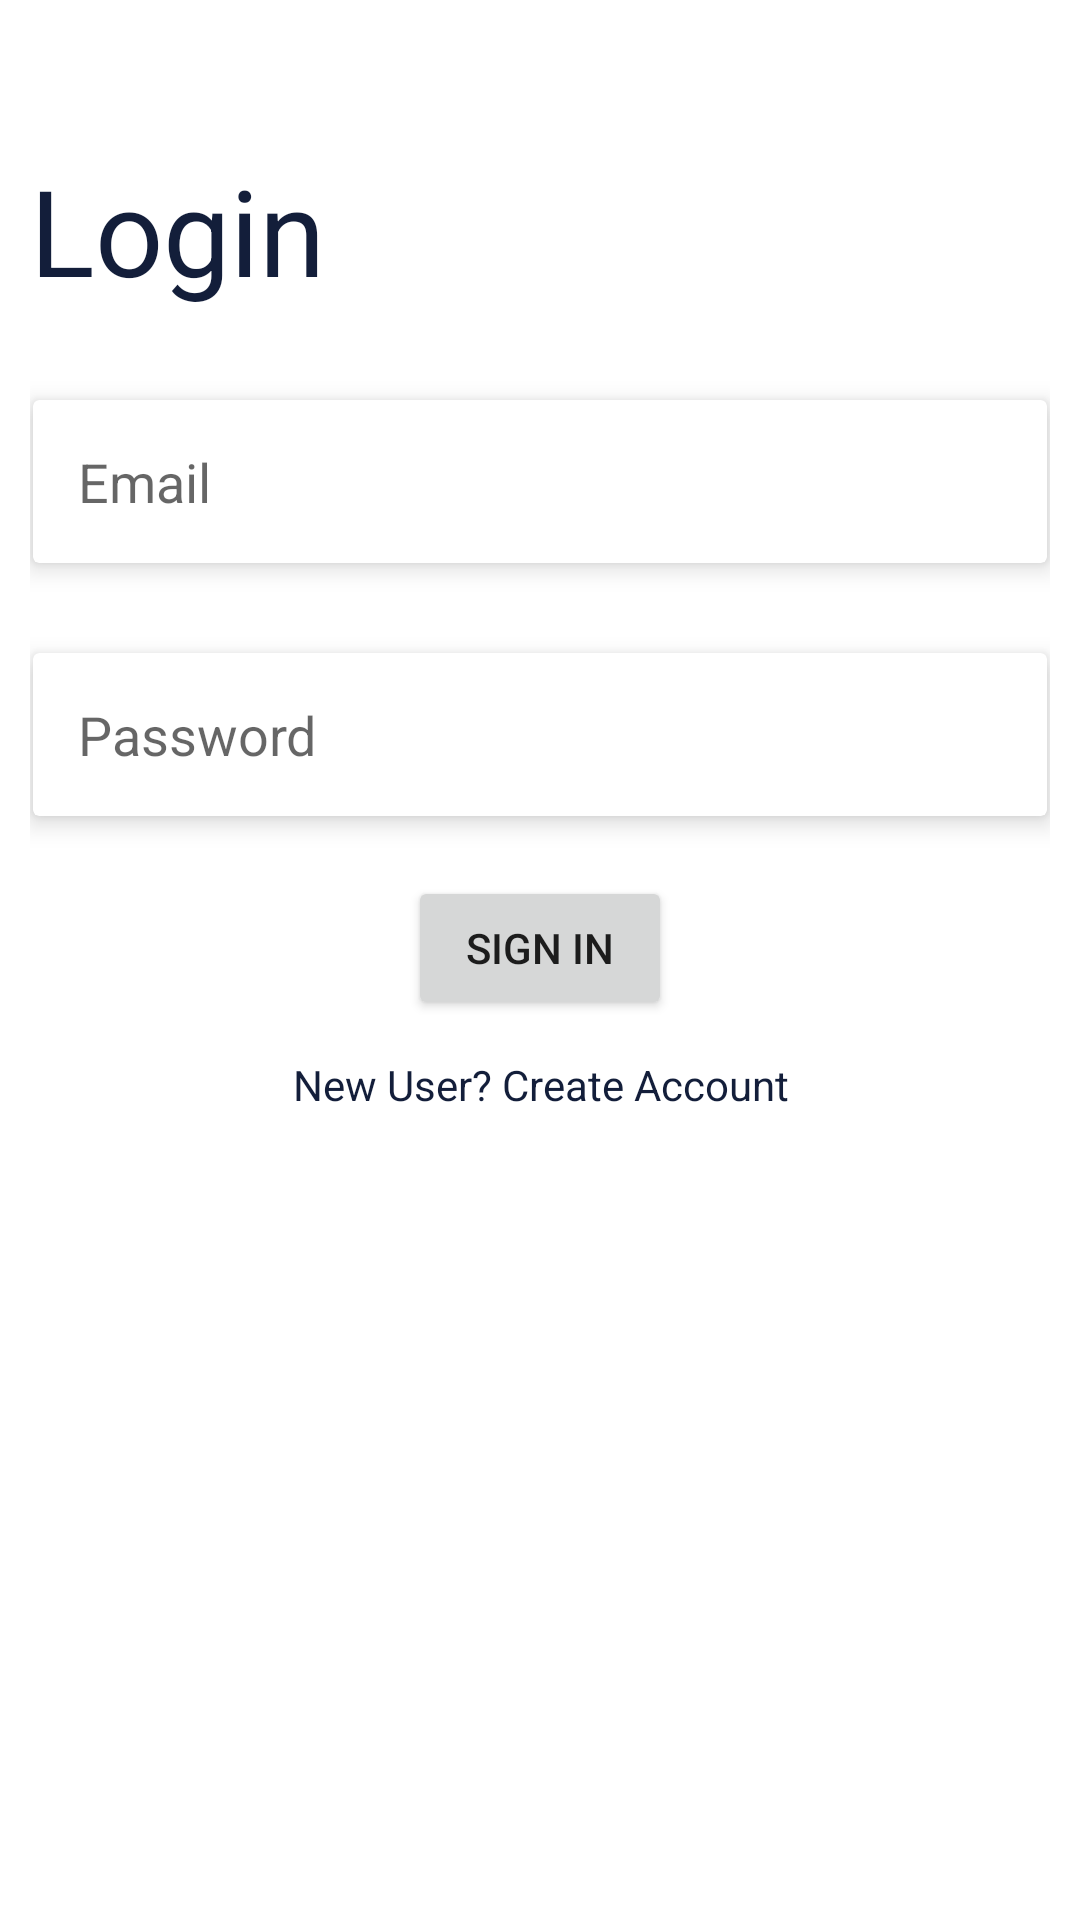

Produce the Android XML layout that renders to this screen, including the resource entries it uses.
<!-- AndroidManifest.xml: application theme Theme.DreamView -->
<!-- res/layout/activity_login.xml -->
<?xml version="1.0" encoding="utf-8"?>
<LinearLayout xmlns:android="http://schemas.android.com/apk/res/android"
    xmlns:app="http://schemas.android.com/apk/res-auto"
    xmlns:tools="http://schemas.android.com/tools"
    android:layout_width="match_parent"
    android:layout_height="match_parent"
    tools:context=".LoginActivity"
    android:padding="10dp"
    android:orientation="vertical">
    <TextView
        android:text="Login"
        android:textSize="40dp"
        android:layout_marginTop="40dp"
        android:textColor="@color/neviBlue"
        android:layout_width="wrap_content"
        android:layout_height="wrap_content"
        />
    <androidx.cardview.widget.CardView
        android:layout_width="match_parent"
        android:layout_height="wrap_content"
        android:layout_marginTop="30dp"
        android:layout_marginLeft="1dp"
        android:layout_marginRight="1dp"
        app:cardElevation="5dp">
        <EditText
            android:id="@+id/email"
            android:hint="Email"
            android:layout_width="match_parent"
            android:layout_height="wrap_content"
            android:background="@drawable/edittext_bg"
            android:padding="15dp" />
    </androidx.cardview.widget.CardView>

    <androidx.cardview.widget.CardView
        android:layout_width="match_parent"
        android:layout_height="wrap_content"
        android:layout_marginTop="30dp"
        android:layout_marginLeft="1dp"
        android:layout_marginRight="1dp"
        app:cardElevation="5dp">
        <EditText
            android:id="@+id/password"
            android:inputType="textPassword"
            android:hint="Password"
            android:layout_width="match_parent"
            android:layout_height="wrap_content"
            android:background="@drawable/edittext_bg"
            android:padding="15dp" />
    </androidx.cardview.widget.CardView>

    <Button
        android:id="@+id/login"
        android:layout_marginTop="20dp"
        android:layout_width="wrap_content"
        android:layout_height="wrap_content"
        android:layout_gravity="center"
        android:text="Sign In"/>

    <TextView
        android:id="@+id/newUser"
        android:layout_marginTop="7dp"
        android:textColor="@color/neviBlue"
        android:text="New User? Create Account"
        android:layout_width="match_parent"
        android:padding="5dp"
        android:textAlignment="center"
        android:layout_height="wrap_content"
        />


</LinearLayout>
<!-- resources referenced by this layout -->
<resources>
  <color name="neviBlue">#131E3A</color>
  <style name="Theme.DreamView" parent="Theme.MaterialComponents.DayNight.NoActionBar">
          
          <item name="colorPrimary">@color/neviBlue</item>
          <item name="colorPrimaryVariant">@color/neviBlue</item>
          <item name="colorOnPrimary">@color/white</item>
          
          <item name="colorSecondary">#153FBD</item>
          <item name="colorSecondaryVariant">@color/teal_700</item>
          <item name="colorOnSecondary">@color/black</item>
          
          <item name="android:statusBarColor">?attr/colorPrimaryVariant</item>
          
      </style>
  <color name="white">#FFFFFFFF</color>
  <color name="teal_700">#FF018786</color>
  <color name="black">#FF000000</color>
</resources>
